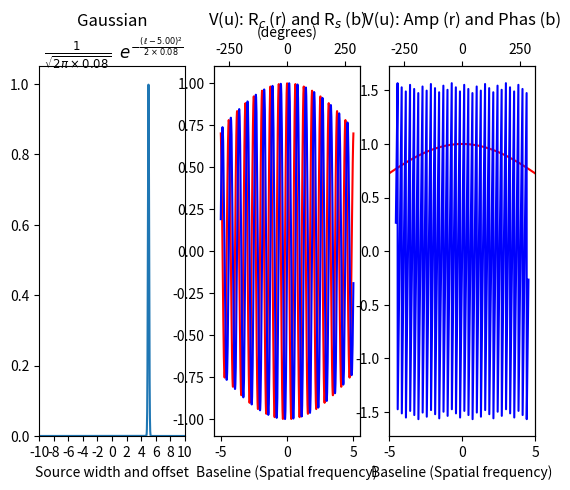

Python code for this plot:
#! /usr/bin/env python2.7

import numpy as np
import matplotlib.pyplot as plt
import scipy.integrate as integrate

# Written by Vasaant S/O Krishnan on Saturday, 18 May 2019

# 04-gauss-vis.py "Gaussian visibility" plots aim to replicate figures from
# page 34 of "00 Fundamentals of Radio Interferometry 1 - Perley.pdf"
# https://science.nrao.edu/science/meetings/2015/summer-schools/interferometry-program
# Which is the integrated source visibility, V(u) represented as a
# complex number. However instead of I(l) being a box function as in
# 04-box-vis.py, here I(l) is a Gaussian.





#=====================================================================
#     User variables
#
offset = 5             # Distance of source from origin
width  = 0.08          # Source width                         (dimensionless)
uLim   = 5             # Limit of range of baselines            (wavelengths)
steps  = 1000
#=====================================================================





#=====================================================================
#     Code begins here
#
u    = np.linspace(uLim, -uLim, steps)                 # Baseline span
uDeg = np.degrees(u)

lLim = 10                                              # Limit of range of source position (dimensionless)
lUpp =  lLim
lLow = -lLim
theta = np.linspace(lLow, lUpp, steps)

# Here I(l) is a Gaussian function for the range [lUpp, lLow]:
Iv = [np.exp(-np.power(l-offset, 2)/(2*np.power(width, 2))) for l in theta]

# For each baseline, u, integrate "Re[V(u)] = I(l)*cos(2pi u l)"  for all, l.
cosr = [integrate.quad(lambda l: np.multiply((1/np.sqrt(2*np.pi*np.power(width, 2.)))*np.exp(-np.power(l-offset, 2)/(2*np.power(width, 2))), np.cos(2 * np.pi * k * l/np.pi)), theta[0], theta[-1])[0] for k in u]
sinr = [integrate.quad(lambda l: np.multiply((1/np.sqrt(2*np.pi*np.power(width, 2.)))*np.exp(-np.power(l-offset, 2)/(2*np.power(width, 2))), np.sin(2 * np.pi * k * l/np.pi)), theta[0], theta[-1])[0] for k in u]

# These compute the amp and phase manually:
amp = [np.sqrt(i**2 + j**2) for i, j in zip(cosr, sinr)]
pha = [      np.arctan(j/i) for i, j in zip(cosr, sinr)]
# pha = [     np.arctan2(j,i) for i, j in zip(cosr, sinr)]    # This is akin to using np.angle as below

# These use the numpy's built in functions instead:
# vis  = [complex(i,j) for i,j in zip(cosr, sinr)]     # Visibility, V(u)
# amp  = [   np.abs(i) for i in vis]
# pha  = [ np.angle(i) for i in vis]
#=====================================================================





#=====================================================================
#     Plot
#
fig = plt.figure()

# Plot source, which is a Gaussian function
ax1 = fig.add_subplot(131)
ax1.plot(np.linspace(lLow,lUpp,steps), Iv)
ax1.set_xlim(-10,  10)
ax1.set_xticks(np.arange(-10, 11, 2))
ax1.set_ylim(  0, 1.05)
ax1.set_xlabel('Source width and offset')
ax1.set_title( 'Gaussian\n $\\frac{1}{\sqrt{2\\pi \\times %.2f}} \enspace e^{- \\frac{(\\ell - %.2f)^2}{2 \\times %.2f}}$'%(width, offset, width), y= 1.0)

# Plot the visibility cosine and sine components
ax2 = fig.add_subplot(132)
ax3 = ax2.twiny()
ax2.plot(   u, cosr, color= 'r')
ax3.plot(uDeg, sinr, color= 'b')
ax2.set_xlabel('Baseline (Spatial frequency)')
ax3.set_xlabel('(degrees)')
ax2.set_ylim(-1.1, 1.1)
ax2.set_title( 'V(u): R$_c$ (r) and R$_s$ (b)', y= 1.09)

# Plot the visibility amplitude and phase
ax4 = fig.add_subplot(133)
ax5 = ax4.twiny()

ax4.plot(   u, amp, color= 'r')
ax5.plot(uDeg, pha, color= 'b')
ax4.set_xlabel('Baseline (Spatial frequency)')
ax4.set_title( 'V(u): Amp (r) and Phas (b)', y= 1.09)
ax4.set_xlim([-uLim, uLim])
if offset == 0:
    ax4.set_ylim(-0.1, 1.1)

plt.show()
